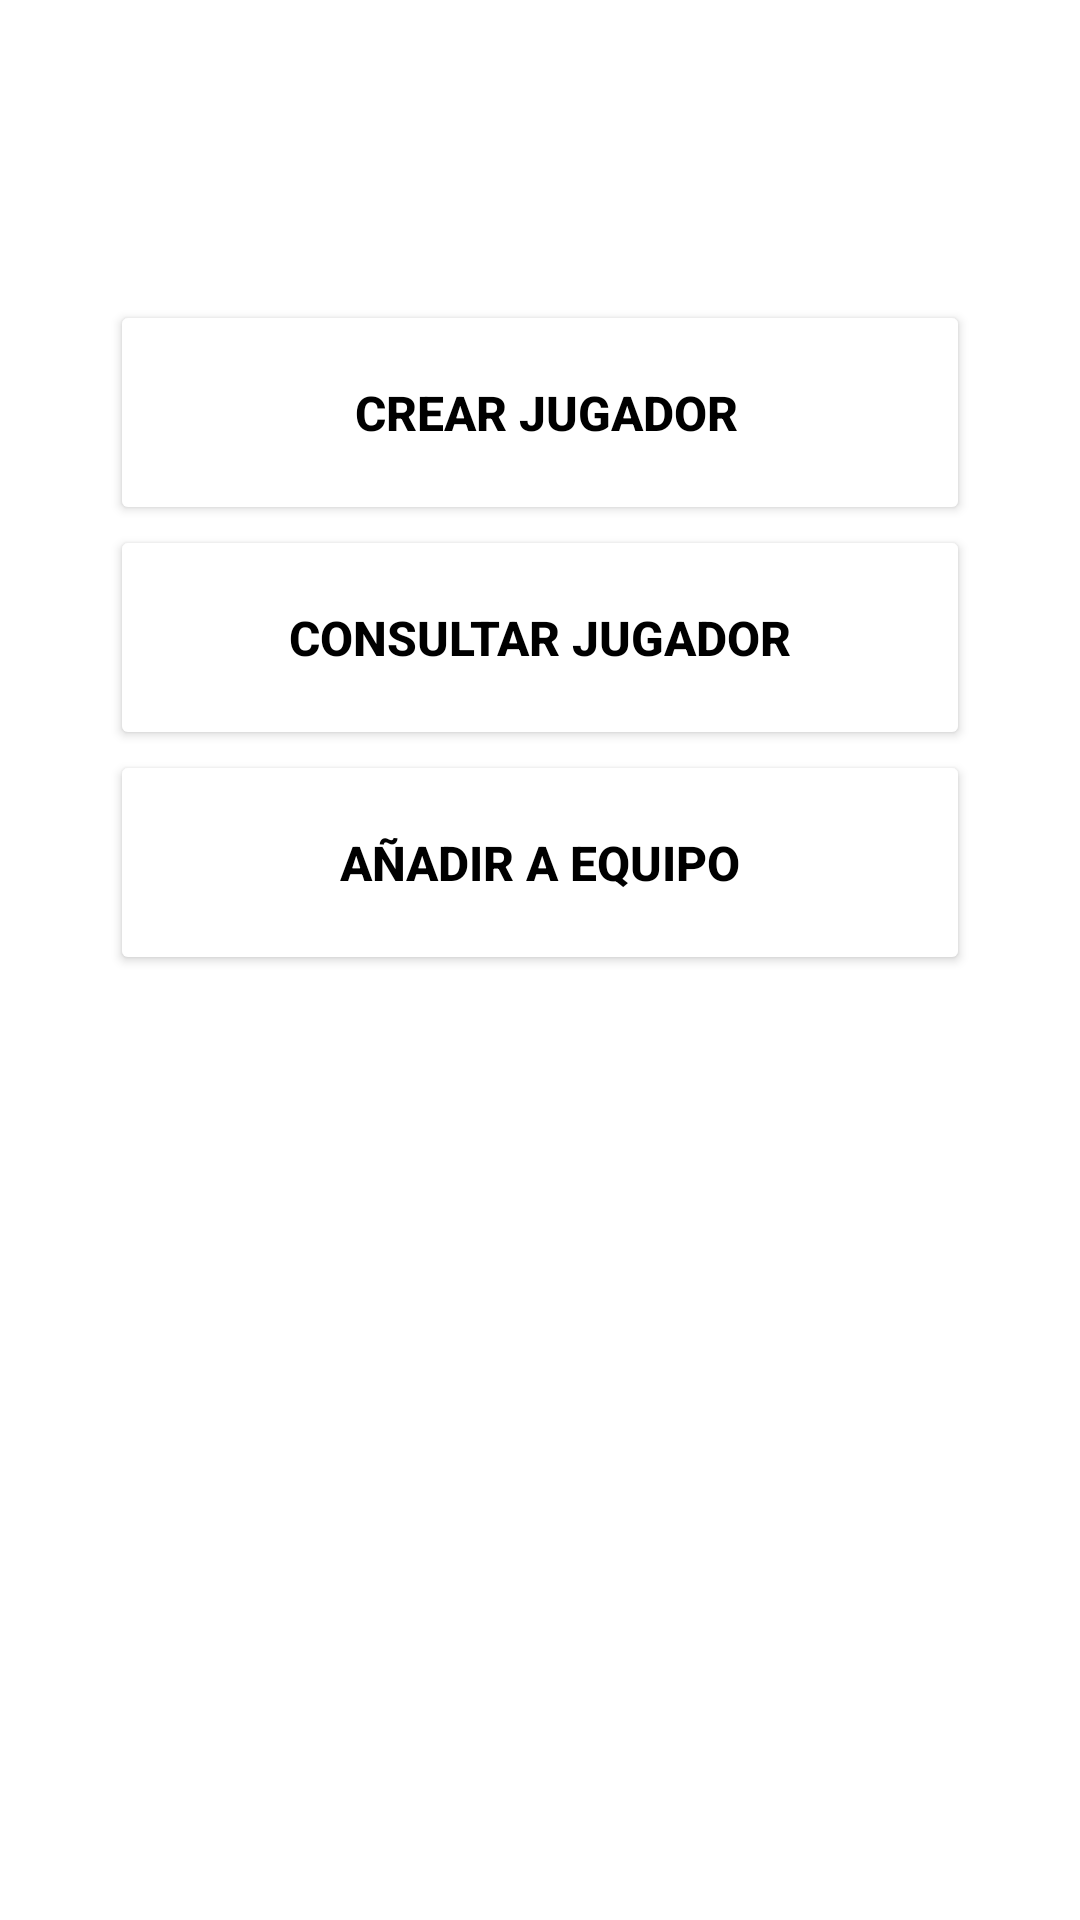

Here is an Android app screen rendered from its layout file. Give the layout XML and the strings, colors and styles it references.
<!-- AndroidManifest.xml: application theme Theme.ArbitrosApp -->
<!-- res/layout/fragment_jugadores.xml -->
<?xml version="1.0" encoding="utf-8"?>
<androidx.constraintlayout.widget.ConstraintLayout xmlns:android="http://schemas.android.com/apk/res/android"
    xmlns:app="http://schemas.android.com/apk/res-auto"
    xmlns:tools="http://schemas.android.com/tools"
    android:layout_width="match_parent"
    android:layout_height="match_parent"
    tools:context=".admin.JugadoresFragment" >

    <ImageView
        android:id="@+id/imageView21"
        android:layout_width="0dp"
        android:layout_height="0dp"
        android:scaleType="centerCrop"
        android:src="@drawable/fondo_pantalla3"
        app:layout_constraintBottom_toBottomOf="parent"
        app:layout_constraintEnd_toEndOf="parent"
        app:layout_constraintStart_toStartOf="parent"
        app:layout_constraintTop_toTopOf="parent" />

    <ScrollView
        android:layout_width="match_parent"
        android:layout_height="match_parent"
        app:layout_constraintBottom_toBottomOf="parent"
        app:layout_constraintEnd_toEndOf="parent"
        app:layout_constraintStart_toStartOf="parent"
        app:layout_constraintTop_toTopOf="parent">

        <androidx.constraintlayout.widget.ConstraintLayout
            android:layout_width="match_parent"
            android:layout_height="wrap_content">

            <androidx.constraintlayout.widget.ConstraintLayout
                android:layout_width="match_parent"
                android:layout_height="match_parent"
                app:layout_constraintBottom_toBottomOf="parent"
                app:layout_constraintEnd_toEndOf="parent"
                app:layout_constraintStart_toStartOf="parent"
                app:layout_constraintTop_toTopOf="parent">

                <LinearLayout
                    android:layout_width="match_parent"
                    android:layout_height="match_parent"
                    android:layout_marginStart="20dp"
                    android:layout_marginTop="100dp"
                    android:layout_marginEnd="20dp"
                    android:layout_marginBottom="60dp"
                    android:orientation="vertical"
                    app:layout_constraintBottom_toBottomOf="parent"
                    app:layout_constraintEnd_toEndOf="parent"
                    app:layout_constraintStart_toStartOf="parent"
                    app:layout_constraintTop_toTopOf="parent">

                    <LinearLayout
                        android:layout_width="match_parent"
                        android:layout_height="match_parent"
                        android:orientation="horizontal">

                        <Space
                            android:layout_width="wrap_content"
                            android:layout_height="wrap_content"
                            android:layout_weight="1" />

                        <Button
                            android:id="@+id/btnJCrearJugador"
                            android:layout_width="270dp"
                            android:layout_height="75dp"
                            android:layout_weight="1"
                            android:backgroundTint="#FFFFFF"
                            android:text=" Crear Jugador"
                            android:textColor="#000000"
                            android:textSize="16sp"
                            android:textStyle="bold"
                            app:cornerRadius="30dp" />

                        <Space
                            android:layout_width="wrap_content"
                            android:layout_height="wrap_content"
                            android:layout_weight="1" />
                    </LinearLayout>

                    <LinearLayout
                        android:layout_width="match_parent"
                        android:layout_height="match_parent"
                        android:orientation="horizontal">

                        <Space
                            android:layout_width="wrap_content"
                            android:layout_height="wrap_content"
                            android:layout_weight="1" />

                        <Button
                            android:id="@+id/btnJConsultarJugador"
                            android:layout_width="270dp"
                            android:layout_height="75dp"
                            android:layout_weight="1"
                            android:backgroundTint="#FFFFFF"
                            android:text="Consultar Jugador"
                            android:textColor="#000000"
                            android:textSize="16sp"
                            android:textStyle="bold"
                            app:cornerRadius="30dp" />

                        <Space
                            android:layout_width="wrap_content"
                            android:layout_height="wrap_content"
                            android:layout_weight="1" />
                    </LinearLayout>

                    <LinearLayout
                        android:layout_width="match_parent"
                        android:layout_height="match_parent"
                        android:orientation="horizontal">

                        <Space
                            android:layout_width="wrap_content"
                            android:layout_height="wrap_content"
                            android:layout_weight="1" />

                        <Button
                            android:id="@+id/btnJAgregarEquipo"
                            android:layout_width="270dp"
                            android:layout_height="75dp"
                            android:layout_weight="1"
                            android:backgroundTint="#FFFFFF"
                            android:text="Añadir a Equipo"
                            android:textColor="#000000"
                            android:textSize="16sp"
                            android:textStyle="bold"
                            app:cornerRadius="30dp" />

                        <Space
                            android:layout_width="wrap_content"
                            android:layout_height="wrap_content"
                            android:layout_weight="1" />
                    </LinearLayout>
                </LinearLayout>
            </androidx.constraintlayout.widget.ConstraintLayout>
        </androidx.constraintlayout.widget.ConstraintLayout>
    </ScrollView>
</androidx.constraintlayout.widget.ConstraintLayout>
<!-- resources referenced by this layout -->
<resources>
  <style name="Theme.ArbitrosApp" parent="Theme.MaterialComponents.DayNight.DarkActionBar">
          
          <item name="colorPrimary">@color/purple_500</item>
          <item name="colorPrimaryVariant">@color/purple_700</item>
          <item name="colorOnPrimary">@color/white</item>
          
          <item name="colorSecondary">@color/teal_200</item>
          <item name="colorSecondaryVariant">@color/teal_700</item>
          <item name="colorOnSecondary">@color/black</item>
          
          <item name="android:statusBarColor" tools:targetApi="l">?attr/colorPrimaryVariant</item>
          
      </style>
  <color name="purple_500">#4BFF09</color>
  <color name="purple_700">#2DA103</color>
  <color name="white">#FFFFFFFF</color>
  <color name="teal_200">#FF03DAC5</color>
  <color name="teal_700">#FF018786</color>
  <color name="black">#FF000000</color>
</resources>
